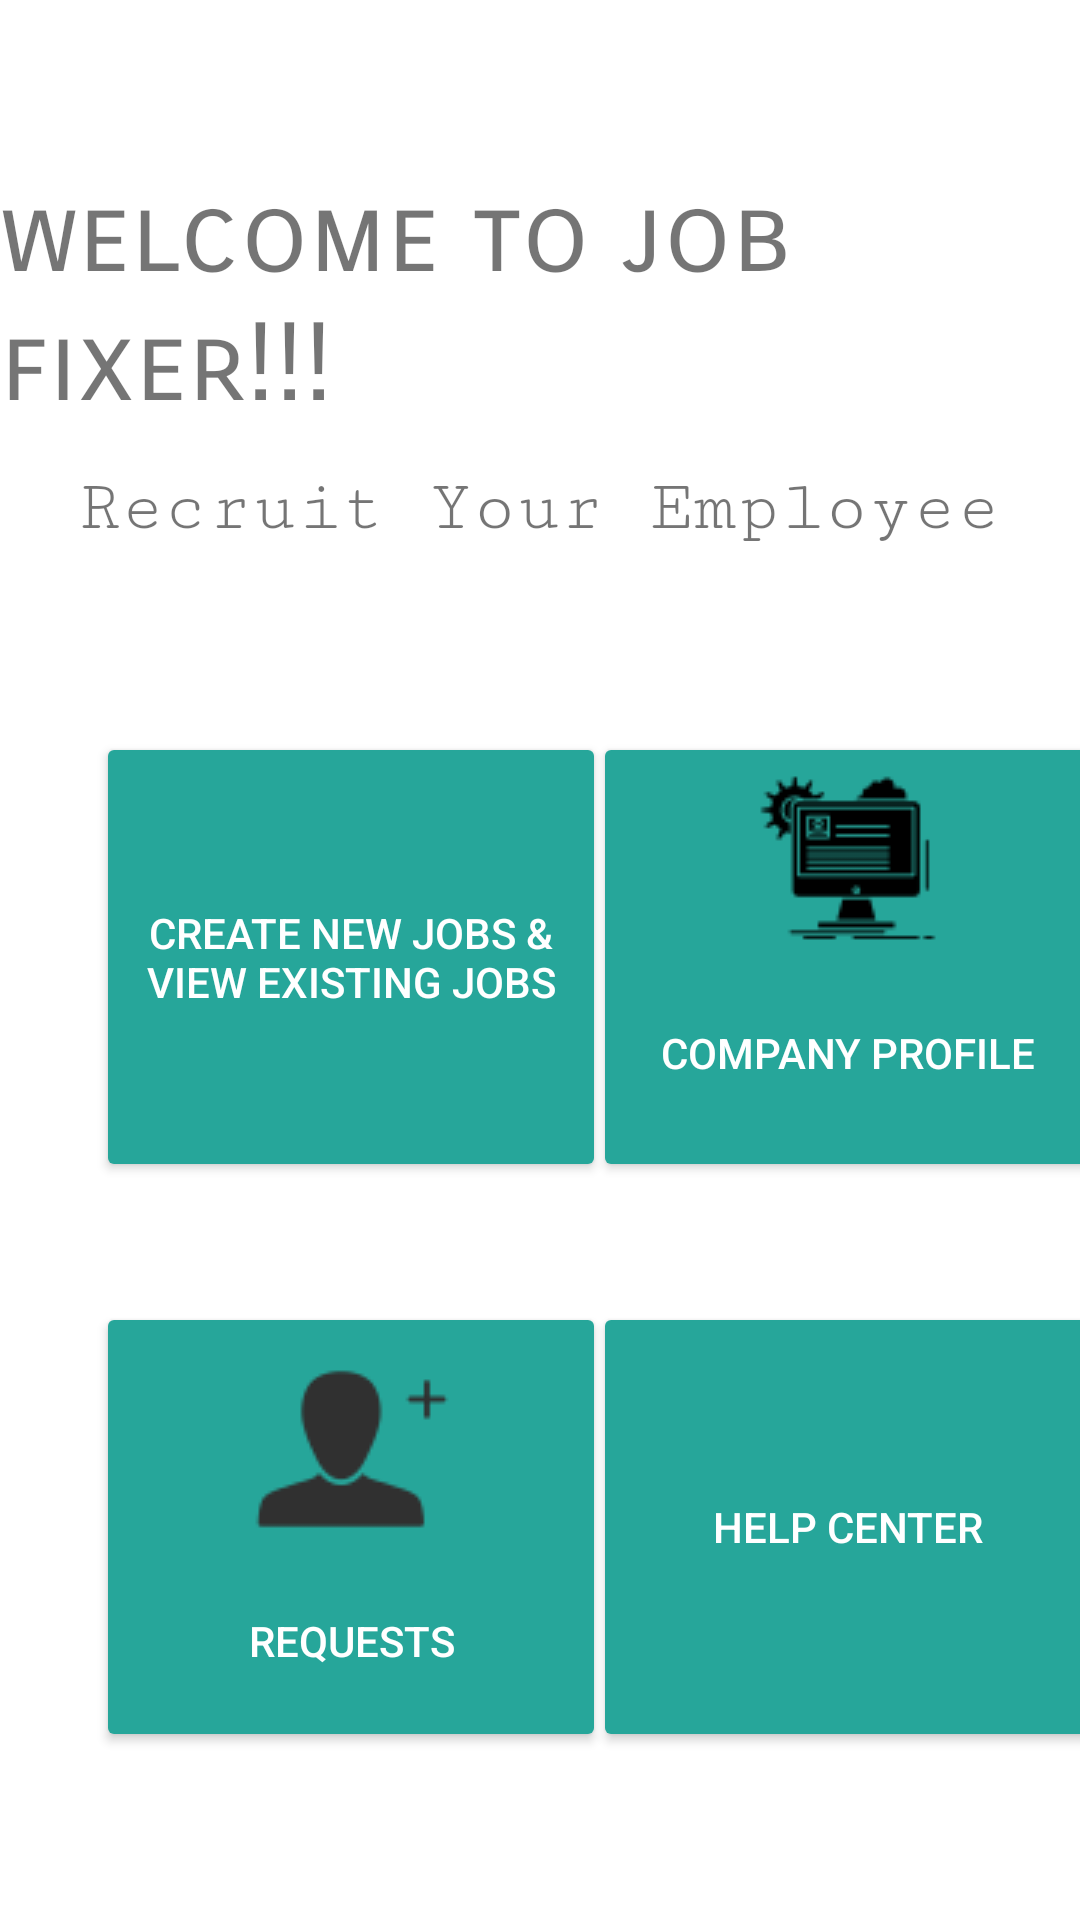

The Android layout XML behind this screen, and the referenced resources:
<!-- AndroidManifest.xml: application theme AppTheme -->
<!-- res/layout/activity_company_home.xml -->
<?xml version="1.0" encoding="utf-8"?>
<androidx.constraintlayout.widget.ConstraintLayout xmlns:android="http://schemas.android.com/apk/res/android"
    xmlns:app="http://schemas.android.com/apk/res-auto"
    xmlns:tools="http://schemas.android.com/tools"
    android:layout_width="match_parent"
    android:layout_height="match_parent"
    tools:context=".CompanyHomeActivity">

    <Button
        android:id="@+id/btnCompanyProfile"
        android:layout_width="170dp"
        android:layout_height="150dp"
        android:layout_marginTop="244dp"
        android:backgroundTint="@color/home_Btn_Color"
        android:drawableTop="@drawable/company_profile"
        android:focusableInTouchMode="false"
        android:text="@string/c_profile"
        android:textColor="#FFFFFF"
        app:layout_constraintEnd_toEndOf="parent"
        app:layout_constraintHorizontal_bias="0.384"
        app:layout_constraintStart_toEndOf="@+id/btnCompanyJobs"
        app:layout_constraintTop_toTopOf="parent" />

    <Button
        android:id="@+id/btnCompanyJobs"
        android:layout_width="170dp"
        android:layout_height="150dp"
        android:layout_marginStart="32dp"
        android:layout_marginTop="244dp"
        android:backgroundTint="@color/home_Btn_Color"
        android:drawableTop="@drawable/jobs"
        android:focusableInTouchMode="false"
        android:text="@string/create_jobs"
        android:textColor="#FFFFFF"
        app:layout_constraintStart_toStartOf="parent"
        app:layout_constraintTop_toTopOf="parent" />

    <Button
        android:id="@+id/btnCompanyHelpCenter"
        android:layout_width="170dp"
        android:layout_height="150dp"
        android:layout_marginTop="40dp"
        android:backgroundTint="@color/home_Btn_Color"
        android:drawableTop="@drawable/helpcenter"
        android:focusableInTouchMode="false"
        android:text="@string/help_center"
        android:textColor="#FFFFFF"
        app:layout_constraintBottom_toBottomOf="parent"
        app:layout_constraintEnd_toEndOf="parent"
        app:layout_constraintHorizontal_bias="0.384"
        app:layout_constraintStart_toEndOf="@+id/btnCompanyRequest"
        app:layout_constraintTop_toBottomOf="@+id/btnCompanyProfile"
        app:layout_constraintVertical_bias="0.0" />

    <Button
        android:id="@+id/btnCompanyRequest"
        android:layout_width="170dp"
        android:layout_height="150dp"
        android:layout_marginStart="32dp"
        android:layout_marginTop="40dp"
        android:backgroundTint="@color/home_Btn_Color"
        android:drawableTop="@drawable/requests"
        android:focusableInTouchMode="false"
        android:text="@string/requests"
        android:textColor="#FFFFFF"
        app:layout_constraintBottom_toBottomOf="parent"
        app:layout_constraintStart_toStartOf="parent"
        app:layout_constraintTop_toBottomOf="@+id/btnCompanyJobs"
        app:layout_constraintVertical_bias="0.0" />

    <TextView
        android:id="@+id/txtWelMsg"
        android:layout_width="wrap_content"
        android:layout_height="wrap_content"
        android:fontFamily="sans-serif-smallcaps"
        android:text="@string/welcome_msg"
        android:textSize="36sp"
        app:layout_constraintBottom_toBottomOf="parent"
        app:layout_constraintEnd_toEndOf="parent"
        app:layout_constraintStart_toStartOf="parent"
        app:layout_constraintTop_toTopOf="parent"
        app:layout_constraintVertical_bias="0.103" />

    <TextView
        android:id="@+id/txtWelMsg2"
        android:layout_width="wrap_content"
        android:layout_height="wrap_content"
        android:layout_marginTop="12dp"
        android:fontFamily="serif-monospace"
        android:text="@string/company_home_msg"
        android:textSize="24sp"
        app:layout_constraintBottom_toTopOf="@+id/btnCompanyJobs"
        app:layout_constraintEnd_toEndOf="parent"
        app:layout_constraintHorizontal_bias="0.495"
        app:layout_constraintStart_toStartOf="parent"
        app:layout_constraintTop_toBottomOf="@+id/txtWelMsg"
        app:layout_constraintVertical_bias="0.01" />


</androidx.constraintlayout.widget.ConstraintLayout>
<!-- resources referenced by this layout -->
<resources>
  <color name="home_Btn_Color">#26A69A</color>
  <!-- drawable company_profile: png bitmap (drawable, 1295 bytes) -->
  <!-- drawable requests: png bitmap (drawable, 1546 bytes) -->
  <string name="c_profile">Company Profile</string>
  <string name="company_home_msg">Recruit Your Employee</string>
  <string name="create_jobs">Create New Jobs &amp; View Existing Jobs</string>
  <string name="help_center">Help Center</string>
  <string name="requests">Requests</string>
  <string name="welcome_msg">welcome to job fixer!!!</string>
  <style name="AppTheme" parent="Theme.AppCompat.Light.DarkActionBar">
          
          <item name="colorPrimary">@color/colorPrimary</item>
          <item name="colorPrimaryDark">@color/colorPrimaryDark</item>
          <item name="colorAccent">@color/colorAccent</item>
          <item name="android:windowBackground">@drawable/backwall</item>
  
  
      </style>
  <color name="colorPrimary">#0277BD</color>
  <color name="colorPrimaryDark">#3700B3</color>
  <color name="colorAccent">#03DAC5</color>
</resources>
